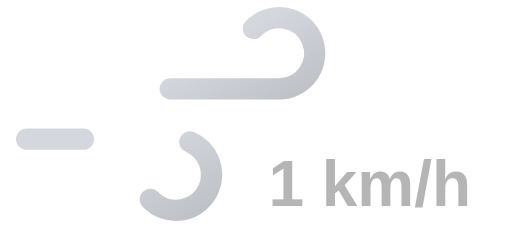
t = 0.00 s
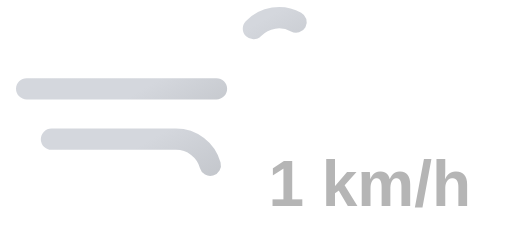
t = 1.63 s
t = 3.25 s: frame unchanged from t = 0.00 s, image omitted
t = 4.88 s: frame unchanged from t = 1.63 s, image omitted

The animated SVG that drew these frames (rendered in a browser with its animation timeline set to each time). Animation: 2 SMIL elements (animate=2); one cycle of 6.50 s, repeats indefinitely.

<svg xmlns="http://www.w3.org/2000/svg" xmlns:xlink="http://www.w3.org/1999/xlink" viewBox="8 16 72 32">
	<defs>
		<linearGradient id="a" x1="27.56" y1="17.64" x2="38.27" y2="36.19" gradientUnits="userSpaceOnUse">
			<stop offset="0" stop-color="#d4d7dd"/>
			<stop offset="0.45" stop-color="#d4d7dd"/>
			<stop offset="1" stop-color="#bec1c6"/>
		</linearGradient>
		<linearGradient id="b" x1="19.96" y1="29.03" x2="31.37" y2="48.8" xlink:href="#a"/>
	</defs>
	<path d="M43.64,20a5,5,0,1,1,3.61,8.46H11.75" fill="none" stroke-dasharray="35 22" stroke-linecap="round" stroke-miterlimit="10" stroke-width="3" stroke="url(#a)">
		<animate attributeName="stroke-dashoffset" values="-57; 57" dur="6.5s" repeatCount="indefinite"/>
	</path>
	<path d="M29.14,44a5,5,0,1,0,3.61-8.46h-21" fill="none" stroke-dasharray="24 15" stroke-linecap="round" stroke-miterlimit="10" stroke-width="3" stroke="url(#b)">
		<animate attributeName="stroke-dashoffset" values="-39; 39" dur="6.5s" begin="-.525s" repeatCount="indefinite"/>
	</path>
	<path fill="#374151"/>
	<text x="60" y="45" font-family="Arial, sans-serif" font-size="9" font-weight="bold" fill="#b5b5b5" text-anchor="middle">1 km/h</text>
</svg>
